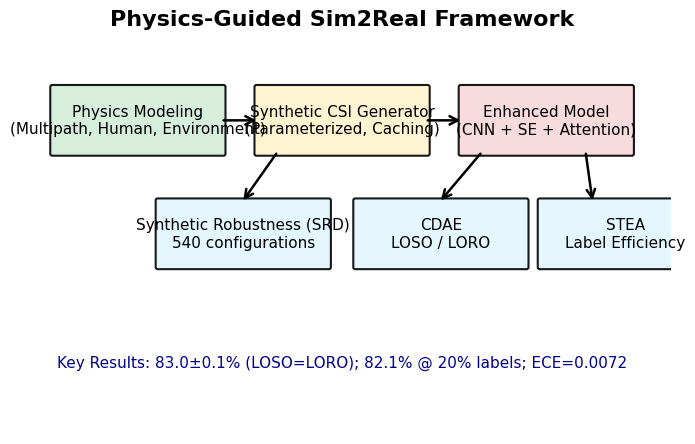

This chart was generated by the following Python code:
#!/usr/bin/env python3
import matplotlib.pyplot as plt
from matplotlib.patches import FancyBboxPatch, ConnectionPatch

plt.rcParams.update({
    'font.family': 'serif',
    'font.serif': ['Times New Roman'],
    'font.size': 12,
    'axes.titlesize': 16,
    'figure.dpi': 300,
    'savefig.dpi': 300,
    'savefig.bbox': 'tight'
})

def box(ax, x, y, w, h, label, fc):
    rect = FancyBboxPatch((x, y), w, h, boxstyle='round,pad=0.03', facecolor=fc,
                          edgecolor='black', linewidth=1.5, alpha=0.9)
    ax.add_patch(rect)
    ax.text(x + w/2, y + h/2, label, ha='center', va='center', fontsize=11, color='black', wrap=True)

def arrow(ax, x1, y1, x2, y2, color='black'):
    cp = ConnectionPatch((x1, y1), (x2, y2), 'data', 'data', arrowstyle='->',
                         mutation_scale=15, fc=color, ec=color, linewidth=1.8)
    ax.add_patch(cp)

def create_fig():
    fig, ax = plt.subplots(figsize=(8.5, 5.2))
    ax.set_xlim(0, 10)
    ax.set_ylim(0, 6)
    ax.axis('off')

    ax.set_title('Physics-Guided Sim2Real Framework', fontweight='bold')

    box(ax, 0.6, 4.2, 2.6, 1.0, 'Physics Modeling\n(Multipath, Human, Environment)', '#D4EDDA')
    box(ax, 3.7, 4.2, 2.6, 1.0, 'Synthetic CSI Generator\n(Parameterized, Caching)', '#FFF3CD')
    box(ax, 6.8, 4.2, 2.6, 1.0, 'Enhanced Model\n(CNN + SE + Attention)', '#F8D7DA')

    arrow(ax, 3.2, 4.7, 3.7, 4.7)
    arrow(ax, 6.3, 4.7, 6.8, 4.7)

    box(ax, 2.2, 2.5, 2.6, 1.0, 'Synthetic Robustness (SRD)\n540 configurations', '#E1F5FE')
    box(ax, 5.2, 2.5, 2.6, 1.0, 'CDAE\nLOSO / LORO', '#E1F5FE')
    box(ax, 8.0, 2.5, 2.6, 1.0, 'STEA\nLabel Efficiency', '#E1F5FE')

    arrow(ax, 4.0, 4.2, 3.5, 3.5)
    arrow(ax, 7.1, 4.2, 6.5, 3.5)
    arrow(ax, 8.7, 4.2, 8.8, 3.5)

    ax.text(5.0, 1.0, 'Key Results: 83.0±0.1% (LOSO=LORO); 82.1% @ 20% labels; ECE=0.0072',
            ha='center', fontsize=11, color='darkblue')

    return fig

if __name__ == '__main__':
    fig = create_fig()
    for out in ['figure2_physics-guided.pdf', 'figure6.pdf']:
        try:
            fig.savefig(out, dpi=300, bbox_inches='tight', facecolor='white', edgecolor='none')
            print(f'✅ Saved {out}')
        except Exception:
            pass

